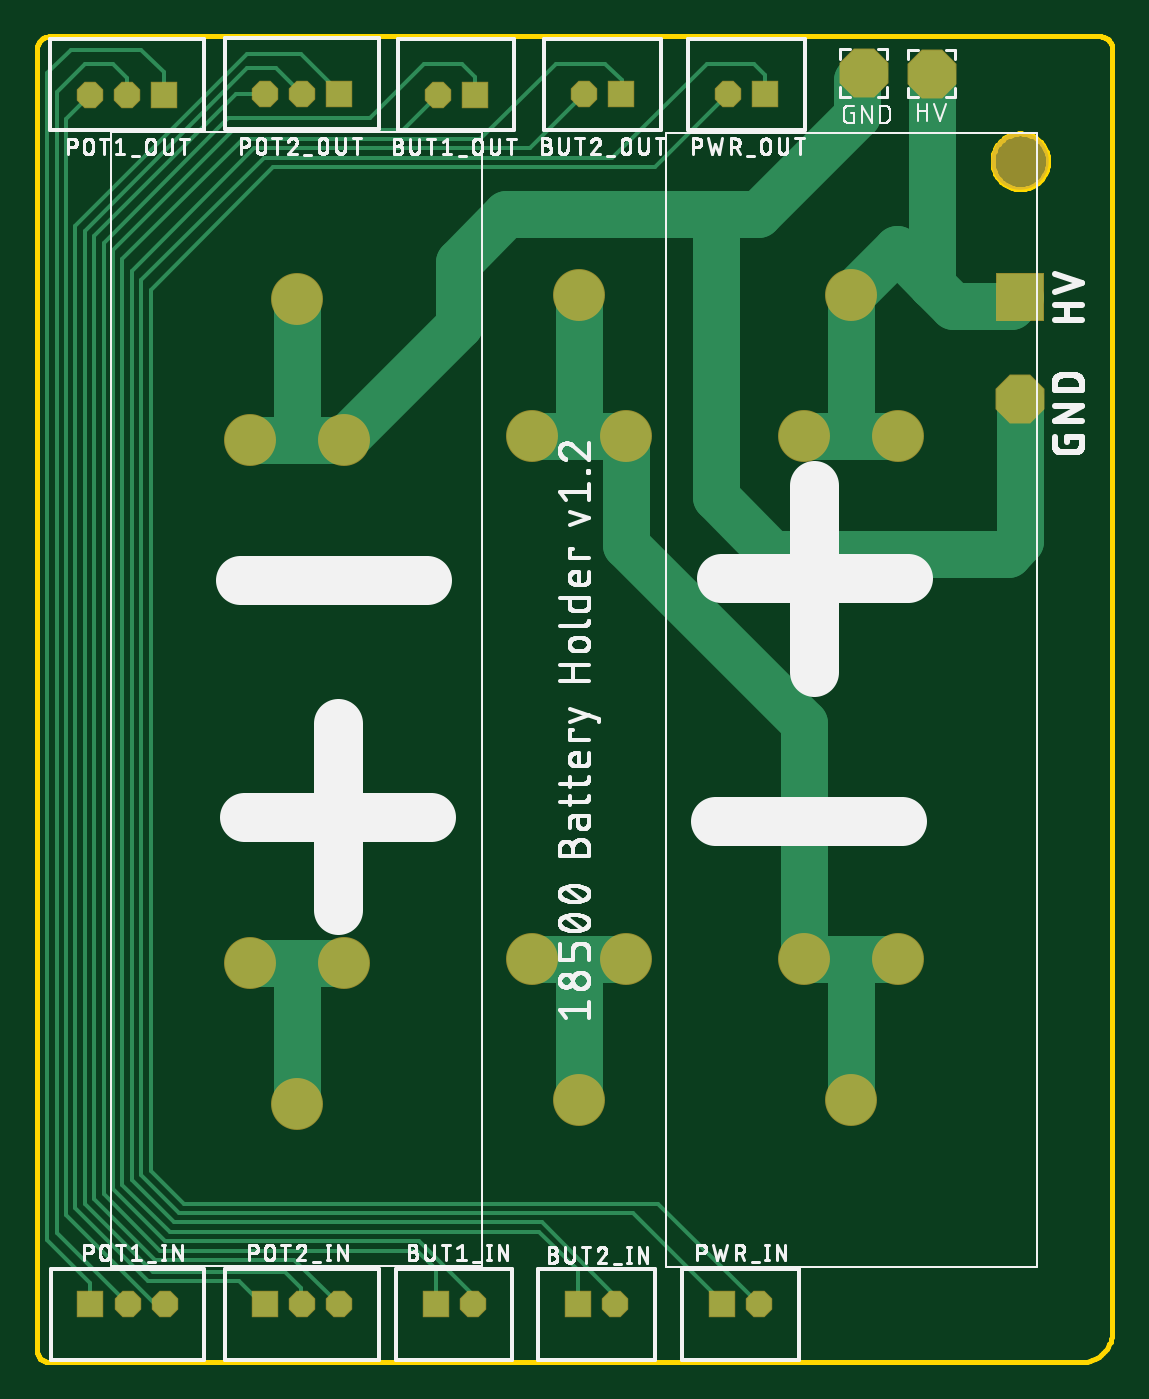
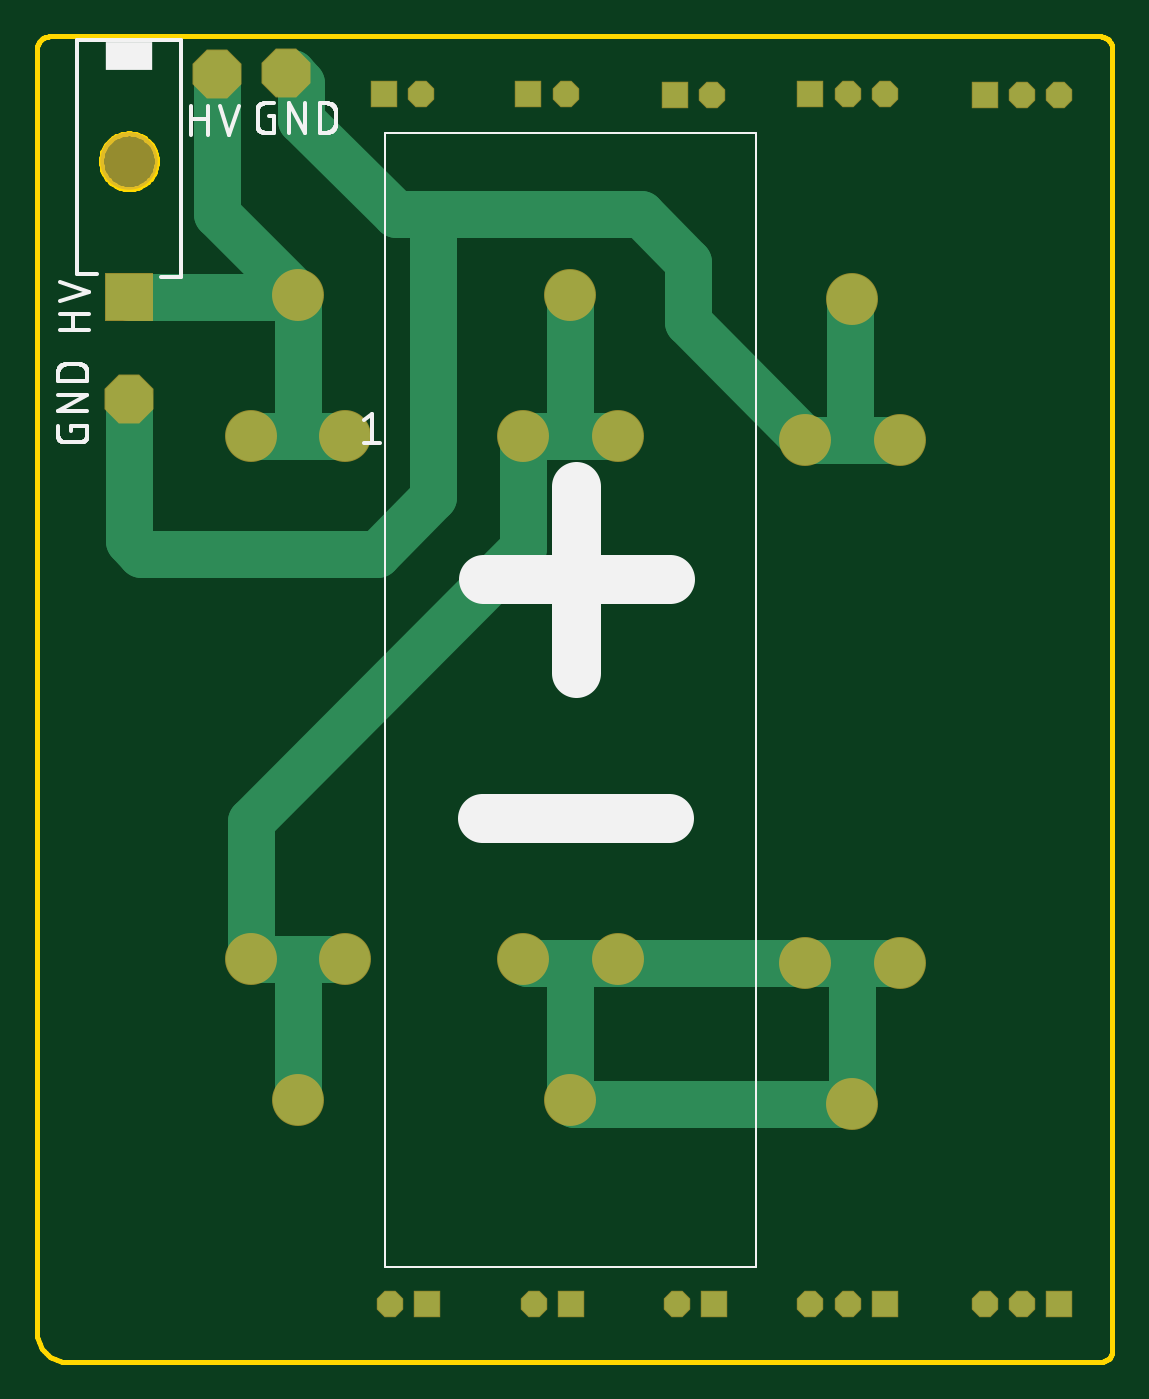
Circuit board: 7 layer files. Board 58.0 x 71.5 mm.
- bottom_copper: copper_bottom.gbr (3049 bytes)
- top_copper: copper_top.gbr (5939 bytes)
- outline: profile.gbr (3386 bytes)
- bottom_silk: silkscreen_bottom.gbr (9480 bytes)
- top_silk: silkscreen_top.gbr (125474 bytes)
- bottom_mask: soldermask_bottom.gbr (1410 bytes)
- top_mask: soldermask_top.gbr (1407 bytes)

=== bottom_copper: copper_bottom.gbr ===
G04 EAGLE Gerber RS-274X export*
G75*
%MOMM*%
%FSLAX34Y34*%
%LPD*%
%INBottom Copper*%
%IPPOS*%
%AMOC8*
5,1,8,0,0,1.08239X$1,22.5*%
G01*
%ADD10P,2.749271X8X292.500000*%
%ADD11R,2.540000X2.540000*%
%ADD12C,2.700000*%
%ADD13R,1.320800X1.320800*%
%ADD14P,1.429621X8X112.500000*%
%ADD15P,1.429621X8X292.500000*%
%ADD16P,2.749271X8X22.500000*%
%ADD17C,2.540000*%


D10*
X240370Y154582D03*
D11*
X240370Y209700D03*
D12*
X149250Y210720D03*
X174650Y134520D03*
X123850Y134520D03*
X174650Y-147290D03*
X123850Y-147290D03*
X149250Y-223490D03*
X2250Y210720D03*
X-23150Y134520D03*
X27650Y134520D03*
X-23150Y-147290D03*
X27650Y-147290D03*
X2250Y-223490D03*
X-149830Y-225652D03*
X-175230Y-149452D03*
X-124430Y-149452D03*
X-175230Y132358D03*
X-124430Y132358D03*
X-149830Y208558D03*
D13*
X79492Y-333756D03*
D14*
X99492Y-333756D03*
D13*
X102740Y318700D03*
D15*
X82740Y318700D03*
D13*
X-75020Y-333756D03*
D14*
X-55020Y-333756D03*
D13*
X-53940Y318584D03*
D15*
X-73940Y318584D03*
D13*
X1820Y-333756D03*
D14*
X21820Y-333756D03*
D13*
X24900Y318744D03*
D15*
X4900Y318744D03*
D13*
X-221484Y318528D03*
D15*
X-241484Y318528D03*
X-261484Y318528D03*
D13*
X-261108Y-333756D03*
D14*
X-241108Y-333756D03*
X-221108Y-333756D03*
D13*
X-127188Y318904D03*
D15*
X-147188Y318904D03*
X-167188Y318904D03*
D13*
X-167188Y-333756D03*
D14*
X-147188Y-333756D03*
X-127188Y-333756D03*
D16*
X192700Y330000D03*
X155890Y330270D03*
D17*
X0Y134520D02*
X-23150Y134520D01*
X0Y134520D02*
X27650Y134520D01*
X2250Y136770D02*
X2250Y210720D01*
X2250Y136770D02*
X0Y134520D01*
X27650Y134520D02*
X27650Y73950D01*
X174650Y-73050D02*
X174650Y-147290D01*
X174650Y-73050D02*
X27650Y73950D01*
X123850Y-147290D02*
X152400Y-147290D01*
X174650Y-147290D01*
X149250Y-150440D02*
X149250Y-223490D01*
X149250Y-150440D02*
X152400Y-147290D01*
X-148590Y-149452D02*
X-175230Y-149452D01*
X-148590Y-149452D02*
X-124430Y-149452D01*
X-25312Y-149452D01*
X-23150Y-147290D01*
X25488Y-149452D02*
X27650Y-147290D01*
X25488Y-149452D02*
X3810Y-149452D01*
X-25312Y-149452D01*
X2250Y-151012D02*
X2250Y-223490D01*
X2250Y-151012D02*
X3810Y-149452D01*
X-149830Y-150692D02*
X-149830Y-225652D01*
X-149830Y-150692D02*
X-148590Y-149452D01*
X-149830Y-225652D02*
X88Y-225652D01*
X2250Y-223490D01*
X-148590Y132358D02*
X-175230Y132358D01*
X-148590Y132358D02*
X-124430Y132358D01*
X-148590Y207318D02*
X-149830Y208558D01*
X-148590Y207318D02*
X-148590Y132358D01*
X-124430Y132358D02*
X-60960Y195828D01*
X-60960Y228600D01*
X-35560Y254000D01*
X96520Y254000D02*
X147320Y304800D01*
X147320Y325120D01*
X152470Y330270D01*
X155890Y330270D01*
X76200Y254000D02*
X-35560Y254000D01*
X76200Y254000D02*
X96520Y254000D01*
X76200Y254000D02*
X76200Y101600D01*
X106680Y71120D01*
X240370Y77810D02*
X240370Y154582D01*
X233680Y71120D02*
X106680Y71120D01*
X233680Y71120D02*
X240370Y77810D01*
X147320Y134520D02*
X123850Y134520D01*
X147320Y134520D02*
X174650Y134520D01*
X149250Y136450D02*
X149250Y210720D01*
X149250Y136450D02*
X147320Y134520D01*
X149250Y210720D02*
X192700Y254170D01*
X192700Y330000D01*
X150270Y209700D02*
X240370Y209700D01*
X150270Y209700D02*
X149250Y210720D01*
M02*

=== top_copper: copper_top.gbr ===
G04 EAGLE Gerber RS-274X export*
G75*
%MOMM*%
%FSLAX34Y34*%
%LPD*%
%INTop Copper*%
%IPPOS*%
%AMOC8*
5,1,8,0,0,1.08239X$1,22.5*%
G01*
%ADD10P,2.749271X8X292.500000*%
%ADD11R,2.540000X2.540000*%
%ADD12C,2.700000*%
%ADD13R,1.320800X1.320800*%
%ADD14P,1.429621X8X112.500000*%
%ADD15P,1.429621X8X292.500000*%
%ADD16P,2.749271X8X22.500000*%
%ADD17C,2.540000*%
%ADD18C,0.203200*%


D10*
X240370Y154582D03*
D11*
X240370Y209700D03*
D12*
X149250Y210720D03*
X174650Y134520D03*
X123850Y134520D03*
X174650Y-147290D03*
X123850Y-147290D03*
X149250Y-223490D03*
X2250Y210720D03*
X-23150Y134520D03*
X27650Y134520D03*
X-23150Y-147290D03*
X27650Y-147290D03*
X2250Y-223490D03*
X-149830Y-225652D03*
X-175230Y-149452D03*
X-124430Y-149452D03*
X-175230Y132358D03*
X-124430Y132358D03*
X-149830Y208558D03*
D13*
X79492Y-333756D03*
D14*
X99492Y-333756D03*
D13*
X102740Y318700D03*
D15*
X82740Y318700D03*
D13*
X-75020Y-333756D03*
D14*
X-55020Y-333756D03*
D13*
X-53940Y318584D03*
D15*
X-73940Y318584D03*
D13*
X1820Y-333756D03*
D14*
X21820Y-333756D03*
D13*
X24900Y318744D03*
D15*
X4900Y318744D03*
D13*
X-221484Y318528D03*
D15*
X-241484Y318528D03*
X-261484Y318528D03*
D13*
X-261108Y-333756D03*
D14*
X-241108Y-333756D03*
X-221108Y-333756D03*
D13*
X-127188Y318904D03*
D15*
X-147188Y318904D03*
X-167188Y318904D03*
D13*
X-167188Y-333756D03*
D14*
X-147188Y-333756D03*
X-127188Y-333756D03*
D16*
X192700Y330000D03*
X155890Y330270D03*
D17*
X149250Y-147290D02*
X149250Y-223490D01*
X149250Y-147290D02*
X123850Y-147290D01*
X149250Y-147290D02*
X174650Y-147290D01*
X2250Y134520D02*
X-23150Y134520D01*
X2250Y134520D02*
X27650Y134520D01*
X2250Y134520D02*
X2250Y210720D01*
X27650Y134520D02*
X27650Y75910D01*
X123850Y-20290D01*
X123850Y-147290D01*
X-149830Y-149452D02*
X-149830Y-225652D01*
X-149830Y-149452D02*
X-175230Y-149452D01*
X-149830Y-149452D02*
X-124430Y-149452D01*
X2250Y-147290D02*
X2250Y-223490D01*
X2250Y-147290D02*
X-23150Y-147290D01*
X2250Y-147290D02*
X27650Y-147290D01*
X-149830Y132358D02*
X-175230Y132358D01*
X-149830Y132358D02*
X-124430Y132358D01*
X-149830Y132358D02*
X-149830Y208558D01*
X-124430Y132358D02*
X-62230Y194558D01*
X-62230Y228600D01*
X-36830Y254000D01*
X76200Y254000D01*
X98670Y254000D01*
X152080Y307410D01*
X152080Y326460D01*
X155890Y330270D01*
X240370Y154582D02*
X240370Y77810D01*
X233680Y71120D01*
X106680Y71120D01*
X76200Y101600D02*
X76200Y254000D01*
X76200Y101600D02*
X106680Y71120D01*
X123850Y134520D02*
X149250Y134520D01*
X174650Y134520D01*
X149250Y134520D02*
X149250Y210720D01*
X192700Y216070D02*
X192700Y330000D01*
X173650Y235120D02*
X149250Y210720D01*
X235290Y204620D02*
X240370Y209700D01*
X235290Y204620D02*
X204150Y204620D01*
X192700Y216070D01*
X173650Y235120D01*
D18*
X45136Y-279400D02*
X99492Y-333756D01*
X45136Y-279400D02*
X-210820Y-279400D01*
X-228600Y-261620D01*
X-228600Y213360D01*
X-162560Y279400D01*
X43440Y279400D02*
X82740Y318700D01*
X43440Y279400D02*
X-162560Y279400D01*
X79492Y-332486D02*
X79492Y-333756D01*
X79492Y-332486D02*
X31486Y-284480D01*
X-213360Y-284480D02*
X-233680Y-264160D01*
X-213360Y-284480D02*
X31486Y-284480D01*
X-233680Y-264160D02*
X-233680Y218440D01*
X-167640Y284480D01*
X102740Y318700D02*
X102740Y329060D01*
X20320Y284480D02*
X-167640Y284480D01*
X20320Y284480D02*
X71120Y335280D01*
X96520Y335280D01*
X102740Y329060D01*
X-55020Y-328676D02*
X-55020Y-333756D01*
X-55020Y-328676D02*
X-83976Y-299720D01*
X-220980Y-299720D01*
X-248920Y-271780D01*
X-92804Y299720D02*
X-73940Y318584D01*
X-248920Y234950D02*
X-248920Y-271780D01*
X-248920Y234950D02*
X-184150Y299720D01*
X-92804Y299720D01*
X-75020Y-314706D02*
X-75020Y-333756D01*
X-75020Y-314706D02*
X-84926Y-304800D01*
X-223520Y-304800D01*
X-254000Y-274320D01*
X-53940Y318584D02*
X-53940Y328260D01*
X-254000Y238760D02*
X-254000Y-274320D01*
X-254000Y238760D02*
X-186690Y306070D01*
X-110490Y306070D01*
X-81280Y335280D01*
X-60960Y335280D01*
X-53940Y328260D01*
X21820Y-329160D02*
X21820Y-333756D01*
X-215900Y-289560D02*
X-238760Y-266700D01*
X-17780Y-289560D02*
X21820Y-329160D01*
X-17780Y-289560D02*
X-215900Y-289560D01*
X-238760Y-266700D02*
X-238760Y223520D01*
X-172720Y289560D01*
X-24284Y289560D02*
X4900Y318744D01*
X-24284Y289560D02*
X-172720Y289560D01*
X1820Y-315510D02*
X1820Y-333756D01*
X1820Y-315510D02*
X-19050Y-294640D01*
X-218440Y-294640D01*
X-243840Y-269240D01*
X-243840Y229870D01*
X-179070Y294640D01*
X-50800Y294640D01*
X-10160Y335280D01*
X16510Y335280D02*
X25400Y326390D01*
X25400Y319244D01*
X24900Y318744D01*
X16510Y335280D02*
X-10160Y335280D01*
X-261108Y-322326D02*
X-261108Y-333756D01*
X-261108Y-322326D02*
X-284480Y-298954D01*
X-221484Y318528D02*
X-221484Y330704D01*
X-284480Y330200D02*
X-284480Y-298954D01*
X-284480Y330200D02*
X-271780Y342900D01*
X-233680Y342900D01*
X-221484Y330704D01*
X-279400Y-295464D02*
X-241108Y-333756D01*
X-279400Y320040D02*
X-264160Y335280D01*
X-248920Y335280D01*
X-241484Y327844D02*
X-241484Y318528D01*
X-279400Y320040D02*
X-279400Y-295464D01*
X-241484Y327844D02*
X-248920Y335280D01*
X-226188Y-333756D02*
X-221108Y-333756D01*
X-226188Y-333756D02*
X-274320Y-285624D01*
X-274320Y305692D02*
X-261484Y318528D01*
X-274320Y305692D02*
X-274320Y-285624D01*
X-168458Y-333756D02*
X-167188Y-333756D01*
X-168458Y-333756D02*
X-180904Y-321310D01*
X-229870Y-321310D01*
X-269240Y-281940D01*
X-176530Y340360D02*
X-147320Y340360D01*
X-176530Y340360D02*
X-269240Y247650D01*
X-147320Y340360D02*
X-127188Y320228D01*
X-127188Y318904D01*
X-269240Y247650D02*
X-269240Y-281940D01*
X-147320Y-333624D02*
X-147188Y-333756D01*
X-147320Y-333624D02*
X-147320Y-325120D01*
X-156210Y-316230D01*
X-227330Y-316230D02*
X-264160Y-279400D01*
X-227330Y-316230D02*
X-156210Y-316230D01*
X-147188Y318904D02*
X-161024Y332740D01*
X-264160Y245110D02*
X-264160Y-279400D01*
X-264160Y245110D02*
X-176530Y332740D01*
X-161024Y332740D01*
X-151064Y-309880D02*
X-127188Y-333756D01*
X-226060Y-309880D02*
X-259080Y-276860D01*
X-226060Y-309880D02*
X-151064Y-309880D01*
X-167188Y318904D02*
X-182746Y318904D01*
X-259080Y242570D02*
X-259080Y-276860D01*
X-259080Y242570D02*
X-182746Y318904D01*
M02*

=== outline: profile.gbr ===
G04 EAGLE Gerber RS-274X export*
G75*
%MOMM*%
%FSLAX34Y34*%
%LPD*%
%IN*%
%IPPOS*%
%AMOC8*
5,1,8,0,0,1.08239X$1,22.5*%
G01*
%ADD10C,0.254000*%


D10*
X-290000Y-358308D02*
X-289975Y-358884D01*
X-289900Y-359456D01*
X-289775Y-360019D01*
X-289601Y-360570D01*
X-289381Y-361102D01*
X-289114Y-361614D01*
X-288804Y-362101D01*
X-288453Y-362558D01*
X-288063Y-362983D01*
X-287638Y-363373D01*
X-287181Y-363724D01*
X-286694Y-364034D01*
X-286182Y-364301D01*
X-285650Y-364521D01*
X-285099Y-364695D01*
X-284536Y-364820D01*
X-283964Y-364895D01*
X-283388Y-364920D01*
X273398Y-364920D01*
X274845Y-364857D01*
X276281Y-364668D01*
X277695Y-364354D01*
X279076Y-363919D01*
X280414Y-363365D01*
X281699Y-362696D01*
X282921Y-361918D01*
X284070Y-361036D01*
X285137Y-360057D01*
X286116Y-358990D01*
X286998Y-357841D01*
X287776Y-356619D01*
X288445Y-355334D01*
X288999Y-353996D01*
X289434Y-352615D01*
X289748Y-351201D01*
X289937Y-349765D01*
X290000Y-348318D01*
X290000Y342997D01*
X289973Y343607D01*
X289894Y344213D01*
X289761Y344809D01*
X289578Y345392D01*
X289344Y345956D01*
X289062Y346498D01*
X288733Y347014D01*
X288362Y347498D01*
X287949Y347949D01*
X287498Y348362D01*
X287014Y348733D01*
X286498Y349062D01*
X285956Y349344D01*
X285392Y349578D01*
X284809Y349761D01*
X284213Y349894D01*
X283607Y349973D01*
X282997Y350000D01*
X-282997Y350000D01*
X-283607Y349973D01*
X-284213Y349894D01*
X-284809Y349761D01*
X-285392Y349578D01*
X-285956Y349344D01*
X-286498Y349062D01*
X-287014Y348733D01*
X-287498Y348362D01*
X-287949Y347949D01*
X-288362Y347498D01*
X-288733Y347014D01*
X-289062Y346498D01*
X-289344Y345956D01*
X-289578Y345392D01*
X-289761Y344809D01*
X-289894Y344213D01*
X-289973Y343607D01*
X-290000Y342997D01*
X-290000Y-358308D01*
X255370Y283236D02*
X255294Y284304D01*
X255141Y285365D01*
X254913Y286412D01*
X254611Y287440D01*
X254237Y288444D01*
X253792Y289419D01*
X253278Y290359D01*
X252699Y291260D01*
X252057Y292118D01*
X251355Y292928D01*
X250598Y293685D01*
X249788Y294387D01*
X248930Y295029D01*
X248029Y295608D01*
X247089Y296122D01*
X246114Y296567D01*
X245110Y296941D01*
X244082Y297243D01*
X243035Y297471D01*
X241974Y297624D01*
X240906Y297700D01*
X239834Y297700D01*
X238766Y297624D01*
X237705Y297471D01*
X236658Y297243D01*
X235630Y296941D01*
X234626Y296567D01*
X233651Y296122D01*
X232711Y295608D01*
X231810Y295029D01*
X230952Y294387D01*
X230142Y293685D01*
X229385Y292928D01*
X228683Y292118D01*
X228041Y291260D01*
X227462Y290359D01*
X226948Y289419D01*
X226503Y288444D01*
X226129Y287440D01*
X225827Y286412D01*
X225599Y285365D01*
X225446Y284304D01*
X225370Y283236D01*
X225370Y282164D01*
X225446Y281096D01*
X225599Y280035D01*
X225827Y278988D01*
X226129Y277960D01*
X226503Y276956D01*
X226948Y275981D01*
X227462Y275041D01*
X228041Y274140D01*
X228683Y273282D01*
X229385Y272472D01*
X230142Y271715D01*
X230952Y271013D01*
X231810Y270371D01*
X232711Y269792D01*
X233651Y269278D01*
X234626Y268833D01*
X235630Y268459D01*
X236658Y268157D01*
X237705Y267929D01*
X238766Y267776D01*
X239834Y267700D01*
X240906Y267700D01*
X241974Y267776D01*
X243035Y267929D01*
X244082Y268157D01*
X245110Y268459D01*
X246114Y268833D01*
X247089Y269278D01*
X248029Y269792D01*
X248930Y270371D01*
X249788Y271013D01*
X250598Y271715D01*
X251355Y272472D01*
X252057Y273282D01*
X252699Y274140D01*
X253278Y275041D01*
X253792Y275981D01*
X254237Y276956D01*
X254611Y277960D01*
X254913Y278988D01*
X255141Y280035D01*
X255294Y281096D01*
X255370Y282164D01*
X255370Y283236D01*
M02*

=== bottom_silk: silkscreen_bottom.gbr (9480 bytes, source omitted) ===
=== top_silk: silkscreen_top.gbr (125474 bytes, source omitted) ===
=== bottom_mask: soldermask_bottom.gbr ===
G04 EAGLE Gerber RS-274X export*
G75*
%MOMM*%
%FSLAX34Y34*%
%LPD*%
%INSoldermask Bottom*%
%IPPOS*%
%AMOC8*
5,1,8,0,0,1.08239X$1,22.5*%
G01*
%ADD10P,2.859241X8X292.500000*%
%ADD11R,2.641600X2.641600*%
%ADD12C,3.101600*%
%ADD13C,2.801600*%
%ADD14R,1.422400X1.422400*%
%ADD15P,1.539592X8X112.500000*%
%ADD16P,1.539592X8X292.500000*%
%ADD17P,2.859241X8X22.500000*%


D10*
X240370Y154582D03*
D11*
X240370Y209700D03*
D12*
X240370Y282700D03*
D13*
X149250Y210720D03*
X174650Y134520D03*
X123850Y134520D03*
X174650Y-147290D03*
X123850Y-147290D03*
X149250Y-223490D03*
X2250Y210720D03*
X-23150Y134520D03*
X27650Y134520D03*
X-23150Y-147290D03*
X27650Y-147290D03*
X2250Y-223490D03*
X-149830Y-225652D03*
X-175230Y-149452D03*
X-124430Y-149452D03*
X-175230Y132358D03*
X-124430Y132358D03*
X-149830Y208558D03*
D14*
X79492Y-333756D03*
D15*
X99492Y-333756D03*
D14*
X102740Y318700D03*
D16*
X82740Y318700D03*
D14*
X-75020Y-333756D03*
D15*
X-55020Y-333756D03*
D14*
X-53940Y318584D03*
D16*
X-73940Y318584D03*
D14*
X1820Y-333756D03*
D15*
X21820Y-333756D03*
D14*
X24900Y318744D03*
D16*
X4900Y318744D03*
D14*
X-221484Y318528D03*
D16*
X-241484Y318528D03*
X-261484Y318528D03*
D14*
X-261108Y-333756D03*
D15*
X-241108Y-333756D03*
X-221108Y-333756D03*
D14*
X-127188Y318904D03*
D16*
X-147188Y318904D03*
X-167188Y318904D03*
D14*
X-167188Y-333756D03*
D15*
X-147188Y-333756D03*
X-127188Y-333756D03*
D17*
X192700Y330000D03*
X155890Y330270D03*
M02*

=== top_mask: soldermask_top.gbr ===
G04 EAGLE Gerber RS-274X export*
G75*
%MOMM*%
%FSLAX34Y34*%
%LPD*%
%INSoldermask Top*%
%IPPOS*%
%AMOC8*
5,1,8,0,0,1.08239X$1,22.5*%
G01*
%ADD10P,2.859241X8X292.500000*%
%ADD11R,2.641600X2.641600*%
%ADD12C,3.101600*%
%ADD13C,2.801600*%
%ADD14R,1.422400X1.422400*%
%ADD15P,1.539592X8X112.500000*%
%ADD16P,1.539592X8X292.500000*%
%ADD17P,2.859241X8X22.500000*%


D10*
X240370Y154582D03*
D11*
X240370Y209700D03*
D12*
X240370Y282700D03*
D13*
X149250Y210720D03*
X174650Y134520D03*
X123850Y134520D03*
X174650Y-147290D03*
X123850Y-147290D03*
X149250Y-223490D03*
X2250Y210720D03*
X-23150Y134520D03*
X27650Y134520D03*
X-23150Y-147290D03*
X27650Y-147290D03*
X2250Y-223490D03*
X-149830Y-225652D03*
X-175230Y-149452D03*
X-124430Y-149452D03*
X-175230Y132358D03*
X-124430Y132358D03*
X-149830Y208558D03*
D14*
X79492Y-333756D03*
D15*
X99492Y-333756D03*
D14*
X102740Y318700D03*
D16*
X82740Y318700D03*
D14*
X-75020Y-333756D03*
D15*
X-55020Y-333756D03*
D14*
X-53940Y318584D03*
D16*
X-73940Y318584D03*
D14*
X1820Y-333756D03*
D15*
X21820Y-333756D03*
D14*
X24900Y318744D03*
D16*
X4900Y318744D03*
D14*
X-221484Y318528D03*
D16*
X-241484Y318528D03*
X-261484Y318528D03*
D14*
X-261108Y-333756D03*
D15*
X-241108Y-333756D03*
X-221108Y-333756D03*
D14*
X-127188Y318904D03*
D16*
X-147188Y318904D03*
X-167188Y318904D03*
D14*
X-167188Y-333756D03*
D15*
X-147188Y-333756D03*
X-127188Y-333756D03*
D17*
X192700Y330000D03*
X155890Y330270D03*
M02*

